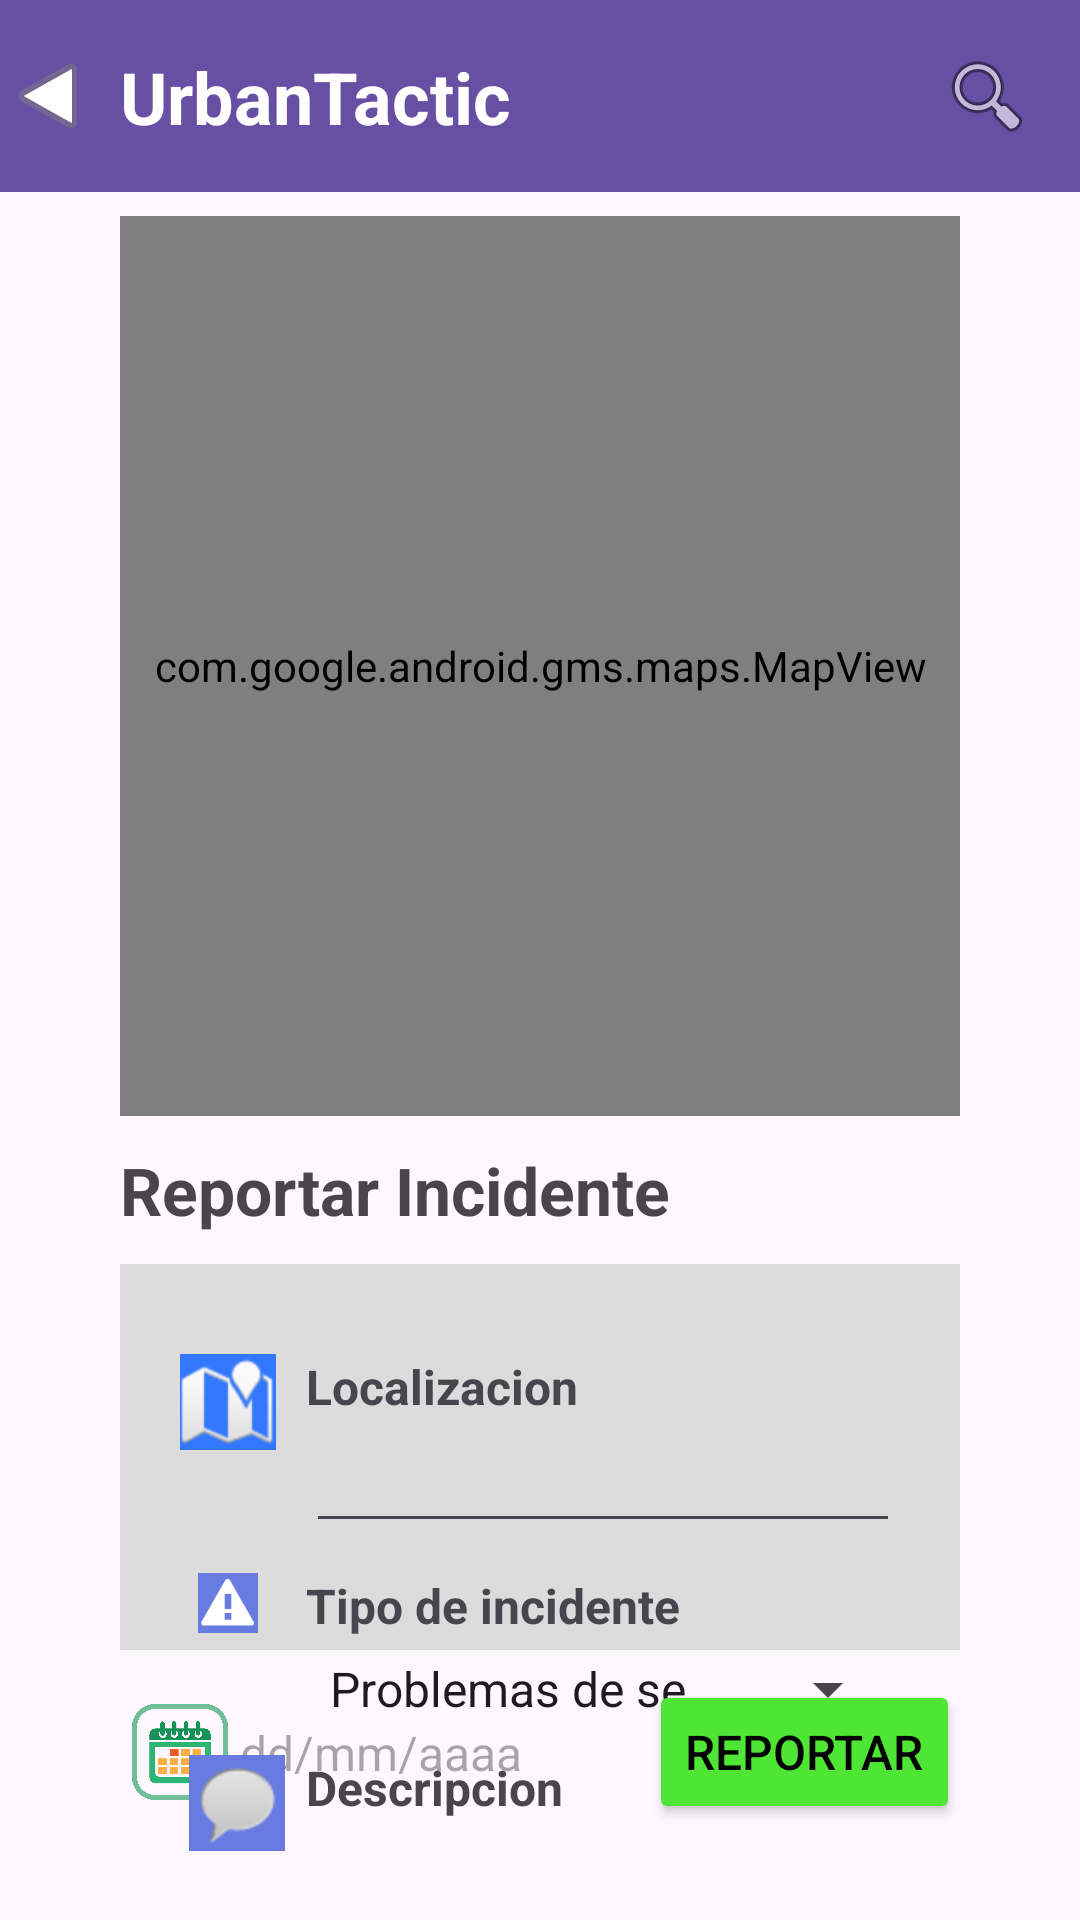

Layout XML and referenced resources for this Android screen:
<!-- AndroidManifest.xml: application theme Theme.TacticUrban -->
<!-- res/layout/activity_reportar_incidente.xml -->
<?xml version="1.0" encoding="utf-8"?>
<androidx.constraintlayout.widget.ConstraintLayout xmlns:android="http://schemas.android.com/apk/res/android"
    xmlns:app="http://schemas.android.com/apk/res-auto"
    xmlns:tools="http://schemas.android.com/tools"
    android:layout_width="match_parent"
    android:layout_height="match_parent"
    tools:context=".ReportarIncidente">

    <include
        android:id="@+id/include"
        layout="@layout/activity_tool_bar"
        android:layout_width="match_parent"
        android:layout_height="wrap_content" />

    <com.google.android.gms.maps.MapView
        android:id="@+id/mapView"
        android:layout_width="0dp"
        android:layout_marginTop="8dp"
        android:layout_height="300dp"
        android:layout_marginStart="40dp"
        android:layout_marginEnd="40dp"
        app:layout_constraintEnd_toEndOf="parent"
        app:layout_constraintStart_toStartOf="parent"
        app:layout_constraintTop_toBottomOf="@+id/include" />


    <View
        android:id="@+id/bordered_view"
        android:layout_width="0dp"
        android:layout_height="0dp"
        android:layout_centerInParent="true"

        android:layout_marginTop="10dp"
        android:layout_marginBottom="10dp"

        android:background="#DCDCDC"

        app:layout_constraintBottom_toTopOf="@+id/getLocationButton"
        app:layout_constraintEnd_toEndOf="@+id/mapView"
        app:layout_constraintStart_toStartOf="@+id/mapView"
        app:layout_constraintTop_toBottomOf="@+id/textReportarIncidente" />

    <ImageView
        android:id="@+id/editTextFecha"
        android:layout_width="40dp"
        android:layout_height="32dp"
        android:layout_marginBottom="40dp"

        android:clickable="true"


        app:layout_constraintBottom_toBottomOf="parent"
        app:layout_constraintStart_toStartOf="@+id/mapView"
        app:srcCompat="@drawable/ic_calendar" />

    <TextView
        android:id="@+id/textViewFecha"
        android:layout_width="0dp"
        android:layout_height="wrap_content"

        android:hint="dd/mm/aaaa"
        android:textSize="16dp"

        app:layout_constraintBottom_toBottomOf="@+id/editTextFecha"

        app:layout_constraintEnd_toStartOf="@+id/getLocationButton"
        app:layout_constraintStart_toEndOf="@+id/editTextFecha"
        app:layout_constraintTop_toTopOf="@+id/editTextFecha" />

    <Button
        android:id="@+id/getLocationButton"
        android:layout_width="0dp"
        android:layout_height="wrap_content"
        android:layout_centerHorizontal="true"
        android:layout_centerVertical="true"

        android:backgroundTint="#4EE534"
        android:text="Reportar"
        android:textColor="#000"
        android:textSize="16dp"

        app:layout_constraintBottom_toBottomOf="@+id/editTextFecha"
        app:layout_constraintEnd_toEndOf="@+id/mapView"
        app:layout_constraintTop_toTopOf="@+id/editTextFecha"
        android:onClick="onReportarClick"
        />

    <TextView
        android:id="@+id/textReportarIncidente"
        android:layout_width="wrap_content"
        android:layout_height="wrap_content"
        android:text="Reportar Incidente"

        android:textSize="22dp"
        android:textStyle="bold"

        android:layout_marginTop="10dp"

        app:layout_constraintStart_toStartOf="@+id/mapView"
        app:layout_constraintTop_toBottomOf="@+id/mapView" />

    <ImageView
        android:id="@+id/imageLocalizacion"
        android:layout_width="wrap_content"
        android:layout_height="wrap_content"
        android:background="#3377FF"
        android:layout_marginTop="30dp"
        android:layout_marginStart="20dp"



        app:layout_constraintStart_toStartOf="@+id/bordered_view"
        app:layout_constraintTop_toTopOf="@+id/bordered_view"
        app:srcCompat="@android:drawable/ic_dialog_map" />

    <ImageView
        android:id="@+id/imageIncidente"
        android:layout_width="20dp"
        android:layout_height="20dp"
        android:background="#687BE1"

        app:layout_constraintEnd_toEndOf="@+id/imageLocalizacion"
        app:layout_constraintStart_toStartOf="@+id/imageLocalizacion"
        app:layout_constraintTop_toTopOf="@+id/textView4"
        app:srcCompat="@android:drawable/stat_sys_warning" />

    <TextView
        android:id="@+id/textLocalizacion"
        android:layout_width="wrap_content"
        android:layout_height="wrap_content"
        android:text="Localizacion"

        android:textSize="16dp"
        android:textStyle="bold"
        android:layout_marginStart="10dp"

        app:layout_constraintStart_toEndOf="@+id/imageLocalizacion"
        app:layout_constraintTop_toTopOf="@+id/imageLocalizacion" />

    <TextView
        android:id="@+id/textView4"
        android:layout_width="wrap_content"
        android:layout_height="wrap_content"
        android:text="Tipo de incidente"
        android:textSize="16dp"
        android:textStyle="bold"

        android:layout_marginTop="10dp"
        app:layout_constraintStart_toStartOf="@+id/textLocalizacion"
        app:layout_constraintTop_toBottomOf="@+id/editLocalizacion" />

    <TextView
        android:id="@+id/textView5"
        android:layout_width="wrap_content"
        android:layout_height="wrap_content"
        android:text="Descripcion"
        android:textSize="16dp"
        android:textStyle="bold"
        android:layout_marginTop="10dp"

        app:layout_constraintStart_toStartOf="@+id/textLocalizacion"
        app:layout_constraintTop_toBottomOf="@+id/spinnerIncidente" />

    <EditText
        android:id="@+id/editLocalizacion"
        android:layout_width="0dp"
        android:layout_height="wrap_content"

        android:layout_marginEnd="20dp"

        android:inputType="text"
        app:layout_constraintEnd_toEndOf="@+id/bordered_view"
        app:layout_constraintStart_toStartOf="@+id/textLocalizacion"
        app:layout_constraintTop_toBottomOf="@+id/textLocalizacion" />

    <Spinner
        android:id="@+id/spinnerIncidente"
        android:layout_width="0dp"
        android:layout_height="wrap_content"
        android:entries="@array/report_incident"

        android:layout_marginTop="5dp"
        app:layout_constraintEnd_toEndOf="@+id/editLocalizacion"
        app:layout_constraintStart_toStartOf="@+id/textView4"
        app:layout_constraintTop_toBottomOf="@+id/textView4" />

    <EditText
        android:id="@+id/editDescripcion"
        android:layout_width="0dp"
        android:layout_height="0dp"

        android:layout_marginTop="10dp"
        android:layout_marginBottom="10dp"


        android:gravity="start|top"
        android:inputType="textMultiLine"
        app:layout_constraintBottom_toBottomOf="@+id/bordered_view"
        app:layout_constraintEnd_toEndOf="@+id/editLocalizacion"

        app:layout_constraintStart_toStartOf="@+id/textView5"
        app:layout_constraintTop_toBottomOf="@+id/textView5"
        />

    <ImageView
        android:id="@+id/imageDescripcion"
        android:layout_width="wrap_content"
        android:layout_height="wrap_content"
        android:background="#687BE1"
        app:layout_constraintEnd_toEndOf="@+id/imageLocalizacion"
        app:layout_constraintStart_toStartOf="@+id/imageIncidente"
        app:layout_constraintTop_toTopOf="@+id/textView5"
        app:srcCompat="@android:drawable/sym_action_chat" />


</androidx.constraintlayout.widget.ConstraintLayout>
<!-- res/layout/activity_tool_bar.xml (included above) -->
<?xml version="1.0" encoding="utf-8"?>
<androidx.constraintlayout.widget.ConstraintLayout xmlns:android="http://schemas.android.com/apk/res/android"
    xmlns:app="http://schemas.android.com/apk/res-auto"
    xmlns:tools="http://schemas.android.com/tools"
    android:layout_width="match_parent"
    android:layout_height="match_parent"
    tools:context=".ToolBar">

    <com.google.android.material.appbar.MaterialToolbar
        android:id="@+id/materialToolbar"
        android:layout_width="409dp"
        android:layout_height="wrap_content"
        android:background="?attr/colorPrimary"
        android:minHeight="?attr/actionBarSize"
        android:theme="?attr/actionBarTheme"
        app:layout_constraintEnd_toEndOf="parent"



        app:layout_constraintHorizontal_bias="0.0"
        app:layout_constraintStart_toStartOf="parent"
        app:layout_constraintTop_toTopOf="parent"
        app:titleTextColor="@color/white" />

    <ImageView
        android:id="@+id/ToolAction"
        android:layout_width="wrap_content"
        android:layout_height="wrap_content"
        android:layout_marginEnd="16dp"
        android:clickable="true"
        app:layout_constraintBottom_toBottomOf="@+id/materialToolbar"
        app:layout_constraintEnd_toEndOf="@+id/materialToolbar"
        app:layout_constraintTop_toTopOf="parent"
        app:srcCompat="@android:drawable/ic_input_add" />

    <ImageView
        android:id="@+id/ToolSearch"
        android:layout_width="wrap_content"
        android:layout_height="wrap_content"
        app:layout_constraintBottom_toBottomOf="@+id/materialToolbar"
        app:layout_constraintEnd_toStartOf="@+id/ToolAction"
        app:layout_constraintTop_toTopOf="parent"
        android:layout_marginEnd="16dp"
        app:srcCompat="@android:drawable/ic_menu_search" />

    <ImageView
        android:id="@+id/ToolBack"
        android:layout_width="wrap_content"
        android:layout_height="wrap_content"
        android:rotationY="-180"
        app:layout_constraintBottom_toBottomOf="@+id/materialToolbar"
        app:layout_constraintStart_toStartOf="@+id/materialToolbar"
        app:layout_constraintTop_toTopOf="parent"
        android:clickable="true"
        app:srcCompat="@android:drawable/ic_media_play" />

    <TextView
        android:id="@+id/ToolTitle"
        android:layout_width="wrap_content"
        android:layout_height="wrap_content"
        android:layout_marginStart="8dp"
        android:text="UrbanTactic"
        android:textColor="@color/white"
        android:textSize="24dp"


        android:textStyle="bold"

        app:layout_constraintBottom_toBottomOf="@+id/materialToolbar"
        app:layout_constraintStart_toEndOf="@+id/ToolBack"
        app:layout_constraintTop_toTopOf="parent" />
</androidx.constraintlayout.widget.ConstraintLayout>
<!-- resources referenced by this layout -->
<resources>
  <string-array name="report_incident">
          <item>Problemas de seguridad vial</item>
          <item>Congestión del tráfico</item>
          <item>Conflictos entre usuarios</item>
          <item>Impacto en los negocios locales</item>
          <item>Daños a la infraestructura temporal</item>
          <item>Problemas de accesibilidad</item>
          <item>Impacto ambiental</item>
          <item>Problemas de mantenimiento</item>
      </string-array>
  <!-- drawable ic_calendar: webp bitmap (drawable, 19248 bytes) -->
  <style name="Theme.TacticUrban" parent="Base.Theme.TacticUrban" />
  <style name="Base.Theme.TacticUrban" parent="Theme.Material3.DayNight.NoActionBar">
          
          
      </style>
  <!-- not gathered from this repository: default colours our renderer supplied (Android Studio template values) -->
  <color name="white">#FFFFFFFF</color>
</resources>
